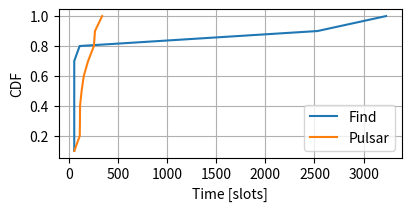

Source code (Python):


import numpy as np
import random as rd
import matplotlib.pyplot as plt
import csv

findSet = [96886, 75900, 1650, 1650, 1650, 1650, 1650, 1650, 1650, 3300]
findSet = [x//30 for x in findSet]
pulsarSet = [1706, 3440, 3394, 10182, 8005, 7653, 4560, 5890, 3908, 3336]
pulsarSet = [x//30 for x in pulsarSet]
pulsarNASet = [28654, 32112, 21986, 20418, 20378, 23668, 23668, 21986, 22100, 1717]
pulsarNASet = [x//30 for x in pulsarNASet]
print(type(findSet))

findSet_sorted = np.sort(findSet)
pulsarSet_sorted = np.sort(pulsarSet)
pulsarNASet_sorted = np.sort(pulsarNASet)
print(np.mean(findSet))
print(np.mean(pulsarSet))
print(np.mean(pulsarNASet))

cdf_find = np.arange(1, len(findSet_sorted) + 1) / len(findSet_sorted)
cdf_pulsar = np.arange(1, len(pulsarSet_sorted) + 1) / len(pulsarSet_sorted)
# cdf_pulsarNA = np.arange(1, len(pulsarNASet_sorted) + 1) / len(pulsarNASet_sorted)

plt.figure(layout="constrained", figsize=(4,2))
plt.plot(findSet_sorted, cdf_find, label="Find")
plt.plot(pulsarSet_sorted, cdf_pulsar, label="Pulsar")
# plt.plot(pulsarNASet_sorted, cdf_pulsarNA, label="PulsarNA")
plt.xlabel("Time [slots]")
plt.ylabel("CDF")
plt.legend()
plt.grid()
plt.savefig("cdf_testbed_performance" +".pdf", format="pdf", bbox_inches="tight")
plt.close("all")
